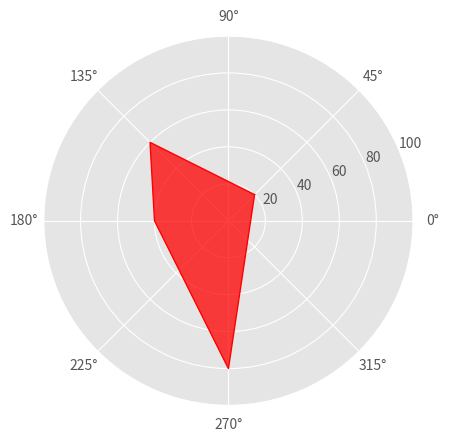

The script that saved this image:
import matplotlib.pyplot as plt
import numpy as np

"""
python的matplotlib---雷达图
    Simple and clear
    https://www.cnblogs.com/changfan/p/11799721.html
"""

def one_point_in_radar():
    """
    20:以20作为半径
    ylim(0,100):设置极轴的范围
    lw=2:表示极坐标图案的宽度
    ro:绘制的极坐标图形为红色圆点
    """

    plt.polar(0.25 * np.pi, 20, "ro", lw=2)
    plt.ylim(0, 100)
    plt.show()
# one_point_in_radar()

def polygon_in_radar():
    """
    绘制多个点，并且第一个点与最后一个点相同，使其成为闭合图案
    """

    theta = np.array([0.25, 0.75, 1, 1.5, 0.25])
    r = [20, 60, 40, 80, 20]

    plt.polar(theta * np.pi, r, "r-", lw=2)
    plt.ylim(0, 100)
    plt.show()
# polygon_in_radar()

def color_polygon_in_radar():
    # 使用ggplot的绘图风格
    plt.style.use('ggplot')

    # 构建角度与值
    theta = np.array([0.25, 0.75, 1, 1.5, 0.25])
    r = [20, 60, 40, 80, 20]

    plt.polar(theta * np.pi, r, "r-", lw=1)

    # 设置填充颜色，并且透明度为0.75
    plt.fill(theta * np.pi, r, 'r', alpha=0.75)
    plt.ylim(0, 100)

    # 显示网格线
    plt.grid(True)
    plt.show()
color_polygon_in_radar()

def multi_polygon_in_radar():
    # 中文和负号的正常显示
    plt.rcParams['font.sans-serif'] = 'Microsoft YaHei'
    plt.rcParams['axes.unicode_minus'] = False

    # 使用ggplot的风格绘图
    plt.style.use('ggplot')

    # 构造数据
    values = [3.2, 2.1, 3.5, 2.8, 3, 4]
    values_1 = [2.4, 3.1, 4.1, 1.9, 3.5, 2.3]
    feature = ['个人能力', 'QC知识', "解决问题能力", "服务质量意识", "团队精神", "IQ"]

    N = len(values)

    # 设置雷达图的角度，用于平分切开一个平面
    angles = np.linspace(0, 2 * np.pi, N, endpoint=False)

    # 使雷达图封闭起来
    values = np.concatenate((values, [values[0]]))
    angles = np.concatenate((angles, [angles[0]]))

    values_1 = np.concatenate((values_1, [values_1[0]]))
    # 绘图
    fig = plt.figure()
    # 设置为极坐标格式
    ax = fig.add_subplot(111, polar=True)
    # 绘制折线图
    ax.plot(angles, values, 'o-', linewidth=2, label='活动前')
    ax.fill(angles, values, 'r', alpha=0.5)

    # 填充颜色
    ax.plot(angles, values_1, 'o-', linewidth=2, label='活动后')
    ax.fill(angles, values_1, 'b', alpha=0.5)

    # 添加每个特质的标签
    ax.set_thetagrids(angles * 180 / np.pi, feature)
    # 设置极轴范围
    ax.set_ylim(0, 5)
    # 添加标题
    plt.title('活动前后员工状态')
    # 增加网格纸
    ax.grid(True)
    plt.show()
# multi_polygon_in_radar()